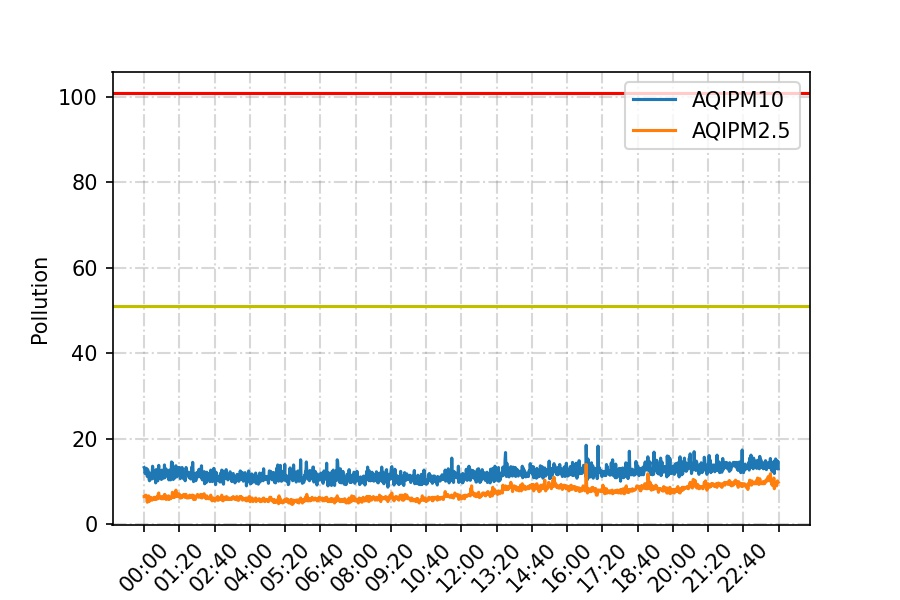

The data file committed next to this chart (first rows):
date, PM10, PM2_5
2022-04-18 00:00:03, 13.3, 3.9
2022-04-18 00:01:03, 13.1, 3.9
2022-04-18 00:02:03, 11.9, 4.0
2022-04-18 00:03:03, 12.3, 4.0
2022-04-18 00:04:03, 12.9, 4.1
2022-04-18 00:05:02, 13.1, 3.9
2022-04-18 00:06:02, 12.8, 3.6
2022-04-18 00:07:02, 11.2, 3.1
2022-04-18 00:08:03, 12.8, 3.7
2022-04-18 00:09:03, 11.4, 3.3
2022-04-18 00:10:03, 11.9, 4.0
2022-04-18 00:11:03, 10.6, 3.2
2022-04-18 00:12:03, 10.2, 3.3
2022-04-18 00:13:03, 12.0, 3.4
2022-04-18 00:14:03, 10.8, 3.5
2022-04-18 00:15:03, 11.6, 3.8
2022-04-18 00:16:03, 11.5, 3.5
2022-04-18 00:17:03, 10.6, 3.4
2022-04-18 00:18:03, 11.7, 3.4
2022-04-18 00:19:03, 13.6, 3.6
2022-04-18 00:20:03, 12.5, 3.7
2022-04-18 00:21:03, 11.5, 3.5
2022-04-18 00:22:03, 10.8, 3.5
2022-04-18 00:23:03, 12.0, 3.8
2022-04-18 00:24:03, 11.0, 3.7
2022-04-18 00:25:03, 11.0, 3.6
2022-04-18 00:26:03, 9.7, 3.5
2022-04-18 00:27:03, 12.8, 3.5
2022-04-18 00:28:03, 10.9, 3.7
2022-04-18 00:29:03, 11.8, 3.9
2022-04-18 00:30:03, 10.4, 3.6
2022-04-18 00:31:03, 10.2, 3.6
2022-04-18 00:32:03, 12.7, 4.3
2022-04-18 00:33:03, 13.8, 4.4
2022-04-18 00:34:03, 11.9, 3.7
2022-04-18 00:35:02, 10.8, 3.7
2022-04-18 00:36:02, 11.2, 3.7
2022-04-18 00:37:02, 11.4, 3.8
2022-04-18 00:38:02, 10.8, 3.7
2022-04-18 00:39:03, 10.5, 3.6
2022-04-18 00:40:03, 12.7, 3.9
2022-04-18 00:41:03, 11.8, 3.6
2022-04-18 00:42:03, 11.0, 3.7
2022-04-18 00:43:03, 10.8, 3.6
2022-04-18 00:44:03, 12.5, 3.6
2022-04-18 00:45:03, 10.9, 3.7
2022-04-18 00:46:03, 13.9, 4.2
2022-04-18 00:47:03, 10.9, 3.6
2022-04-18 00:48:03, 13.0, 4.1
2022-04-18 00:49:03, 11.7, 3.8
2022-04-18 00:50:03, 12.9, 3.5
2022-04-18 00:51:03, 12.0, 3.7
2022-04-18 00:52:03, 11.8, 3.8
2022-04-18 00:53:03, 11.5, 3.6
2022-04-18 00:54:03, 11.9, 3.6
2022-04-18 00:55:03, 12.2, 4.0
2022-04-18 00:56:03, 10.4, 3.5
2022-04-18 00:57:03, 12.7, 3.9
2022-04-18 00:58:03, 10.9, 3.6
2022-04-18 00:59:03, 11.9, 3.7
... 1,380 more rows
